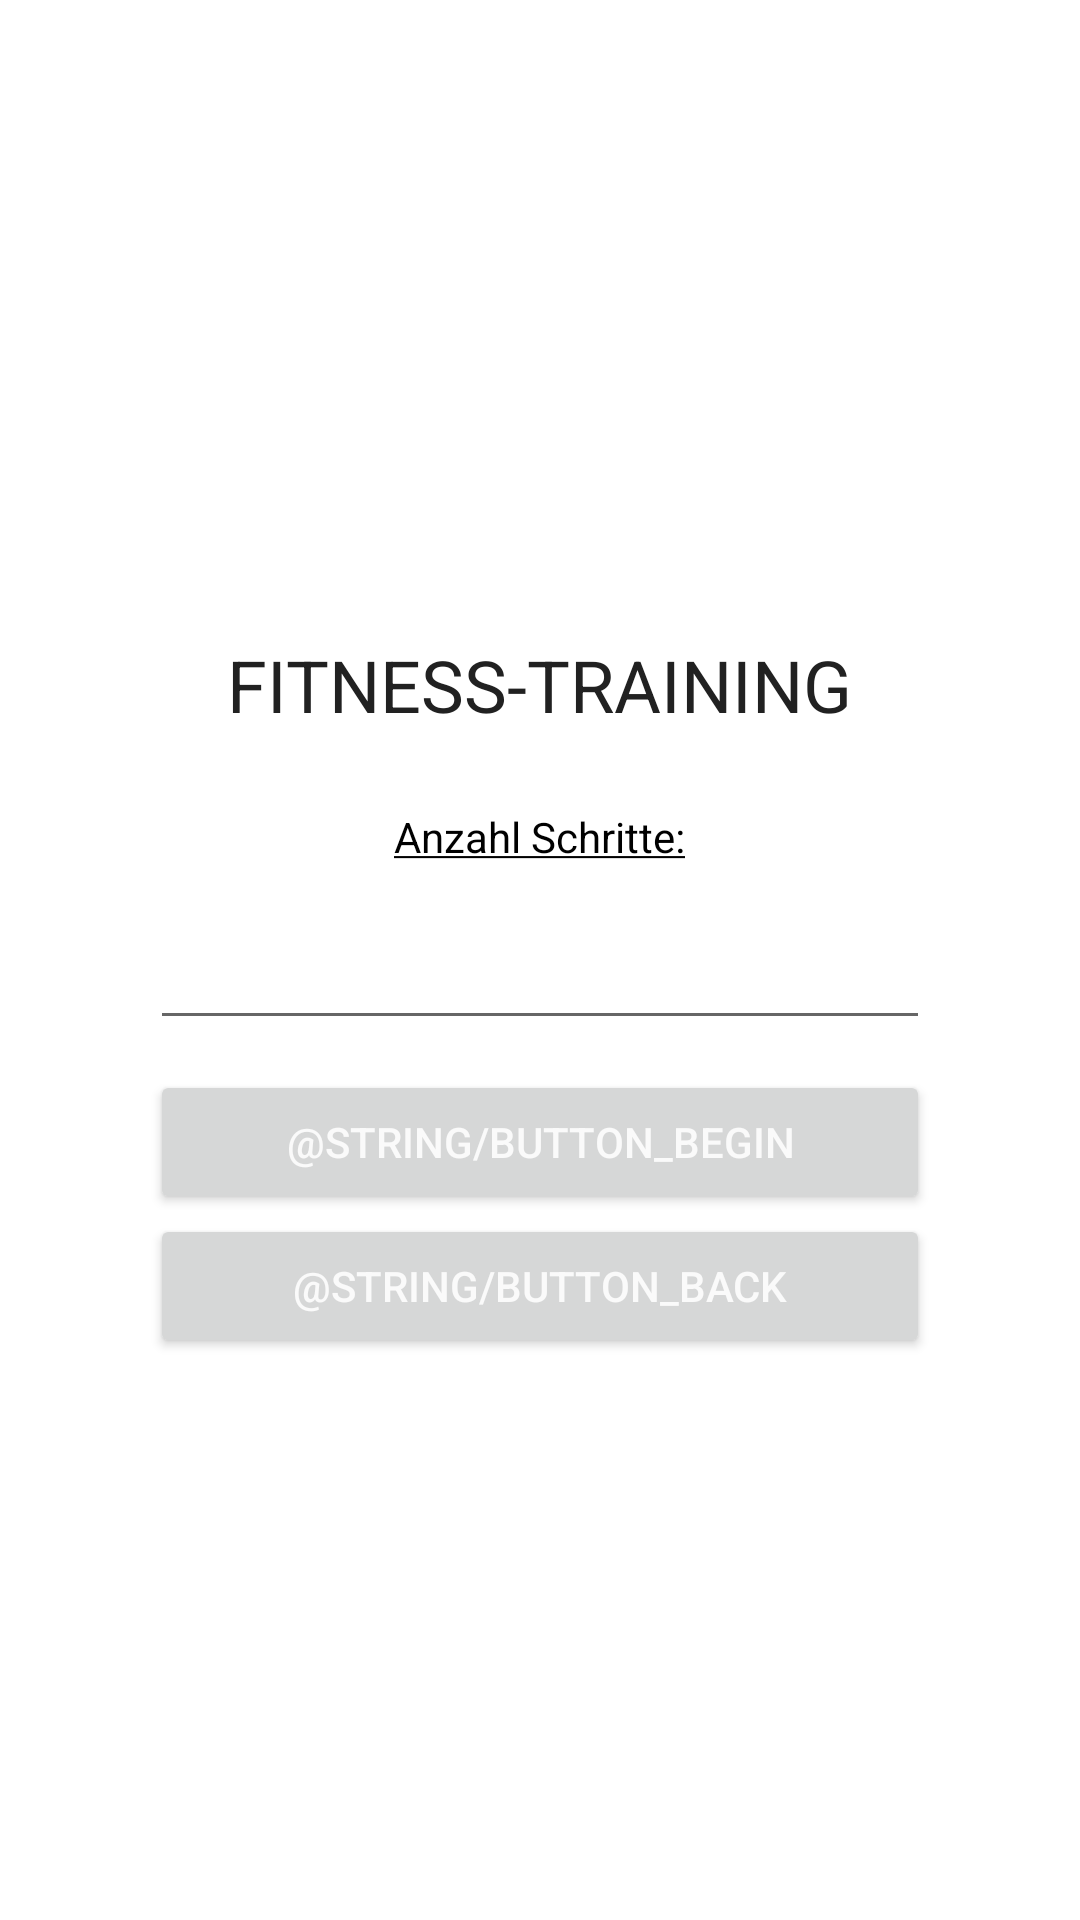

The Android layout XML behind this screen, and the referenced resources:
<!-- AndroidManifest.xml: application theme Theme.LauftrainingTracking -->
<!-- res/layout/activity_main.xml -->
<?xml version="1.0" encoding="utf-8"?>
<LinearLayout xmlns:android="http://schemas.android.com/apk/res/android"
    xmlns:tools="http://schemas.android.com/tools"
    android:layout_gravity="center"
    android:layout_width="match_parent"
    android:layout_height="match_parent"
    android:orientation="vertical"
    android:gravity="center"
    tools:context=".MainActivity">

    <TextView
        android:id="@+id/title_counter"
        android:layout_width="wrap_content"
        android:layout_height="wrap_content"
        android:layout_marginVertical="25dp"
        android:text="@string/title"
        android:textAllCaps="true"
        android:textColor="#212121"
        android:textSize="24sp" />

    <TextView
        android:id="@+id/step_title_counter"
        android:layout_width="wrap_content"
        android:layout_height="wrap_content"
        android:layout_marginHorizontal="50dp"
        android:text="@string/steps_title"

        android:textColor="#000" />
    <EditText
        android:id="@+id/numberOfSteps"
        android:layout_width="match_parent"
        android:layout_height="wrap_content"
        android:layout_marginHorizontal="50dp"
        android:layout_marginVertical="10dp"
        android:paddingHorizontal="15dp"
        android:paddingVertical="12dp"
        android:inputType="numberDecimal"
        />


    <Button
        android:id="@+id/button_begin"
        android:layout_width="match_parent"
        android:layout_height="wrap_content"
        android:layout_marginHorizontal="50dp"
        android:text="@string/button_begin"
        android:textColor="#fafafa" />

    <Button
        android:id="@+id/button_back"
        android:layout_width="match_parent"
        android:layout_height="wrap_content"
        android:layout_marginHorizontal="50dp"
        android:text="@string/button_back"
        android:textColor="#fafafa" />


</LinearLayout>
<!-- resources referenced by this layout -->
<resources>
  <string name="steps_title"><u>Anzahl Schritte:</u></string>
  <string name="title">Fitness-Training</string>
  <style name="Theme.LauftrainingTracking" parent="Theme.MaterialComponents.DayNight.DarkActionBar">
          
          <item name="colorPrimary">@color/purple_500</item>
          <item name="colorPrimaryVariant">@color/purple_700</item>
          <item name="colorOnPrimary">@color/white</item>
          
          <item name="colorSecondary">@color/teal_200</item>
          <item name="colorSecondaryVariant">@color/teal_700</item>
          <item name="colorOnSecondary">@color/black</item>
          
          <item name="android:statusBarColor" tools:targetApi="l">?attr/colorPrimaryVariant</item>
          
      </style>
  <!-- not gathered from this repository: default colours our renderer supplied (Android Studio template values) -->
  <color name="purple_500">#FF6200EE</color>
  <color name="purple_700">#FF3700B3</color>
  <color name="teal_200">#FF03DAC5</color>
  <color name="teal_700">#FF018786</color>
  <color name="black">#FF000000</color>
  <color name="white">#FFFFFFFF</color>
</resources>
